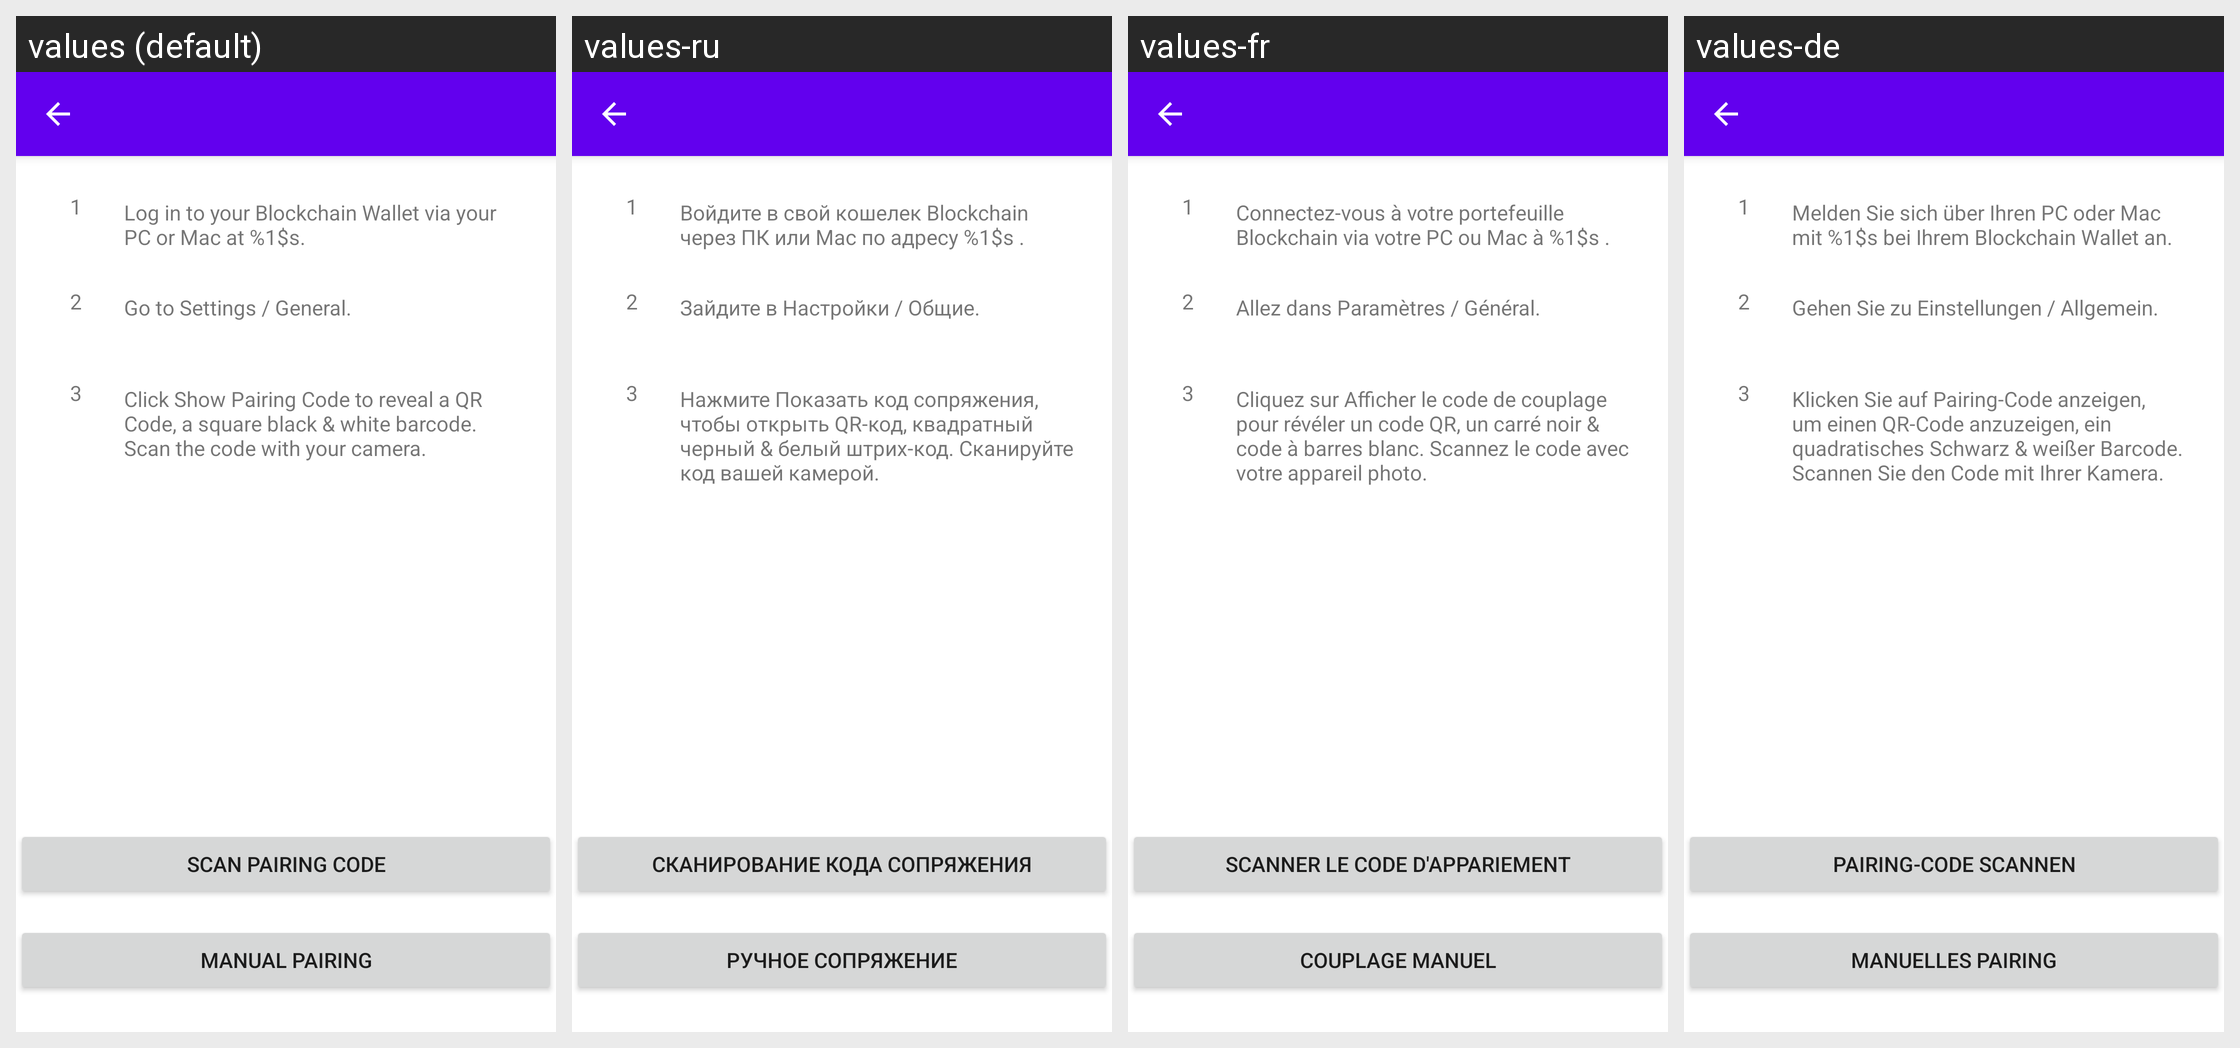

The same Android screen rendered under several of its app's locales, left to right. List the strings drawn on it with the default value and each locale's translation.
Android screen res/layout/activity_login.xml rendered under 4 locales, left to right: values (default), values-ru, values-fr, values-de. Device: Nexus 5 (rendered at 1080×1920; each locale shown at half size, 540×960, under a caption strip naming it); theme AppTheme.
Other locales in the repository, not shown: values-es, values-it, values-pt, values-pt-rBR, values-tr.
Strings drawn on this screen, with the default value and each locale's value (text and hints the layout hard-codes, and strings that could not be matched under every locale, appear in the picture but are not listed):

pair_wallet_step_1
  values: Log in to your Blockchain Wallet via your PC or Mac at %1$s.
  values-ru: Войдите в свой кошелек Blockchain через ПК или Mac по адресу %1$s .
  values-fr: Connectez-vous à votre portefeuille Blockchain via votre PC ou Mac à %1$s .
  values-de: Melden Sie sich über Ihren PC oder Mac mit %1$s bei Ihrem Blockchain Wallet an.

pair_wallet_step_2
  values: Go to Settings / General.
  values-ru: Зайдите в Настройки / Общие.
  values-fr: Allez dans Paramètres / Général.
  values-de: Gehen Sie zu Einstellungen / Allgemein.

pair_wallet_step_3
  values: Click Show Pairing Code to reveal a QR Code, a square black & white barcode. Scan the code with your camera.
  values-ru: Нажмите Показать код сопряжения, чтобы открыть QR-код, квадратный черный & белый штрих-код. Сканируйте код вашей камерой.
  values-fr: Cliquez sur Afficher le code de couplage pour révéler un code QR, un carré noir & code à barres blanc. Scannez le code avec votre appareil photo.
  values-de: Klicken Sie auf Pairing-Code anzeigen, um einen QR-Code anzuzeigen, ein quadratisches Schwarz & weißer Barcode. Scannen Sie den Code mit Ihrer Kamera.

btn_scan_pairing_code
  values: Scan Pairing Code
  values-ru: Сканирование кода сопряжения
  values-fr: Scanner le code d'appariement
  values-de: Pairing-Code scannen

btn_manual_pairing
  values: Manual Pairing
  values-ru: Ручное сопряжение
  values-fr: Couplage manuel
  values-de: Manuelles Pairing
